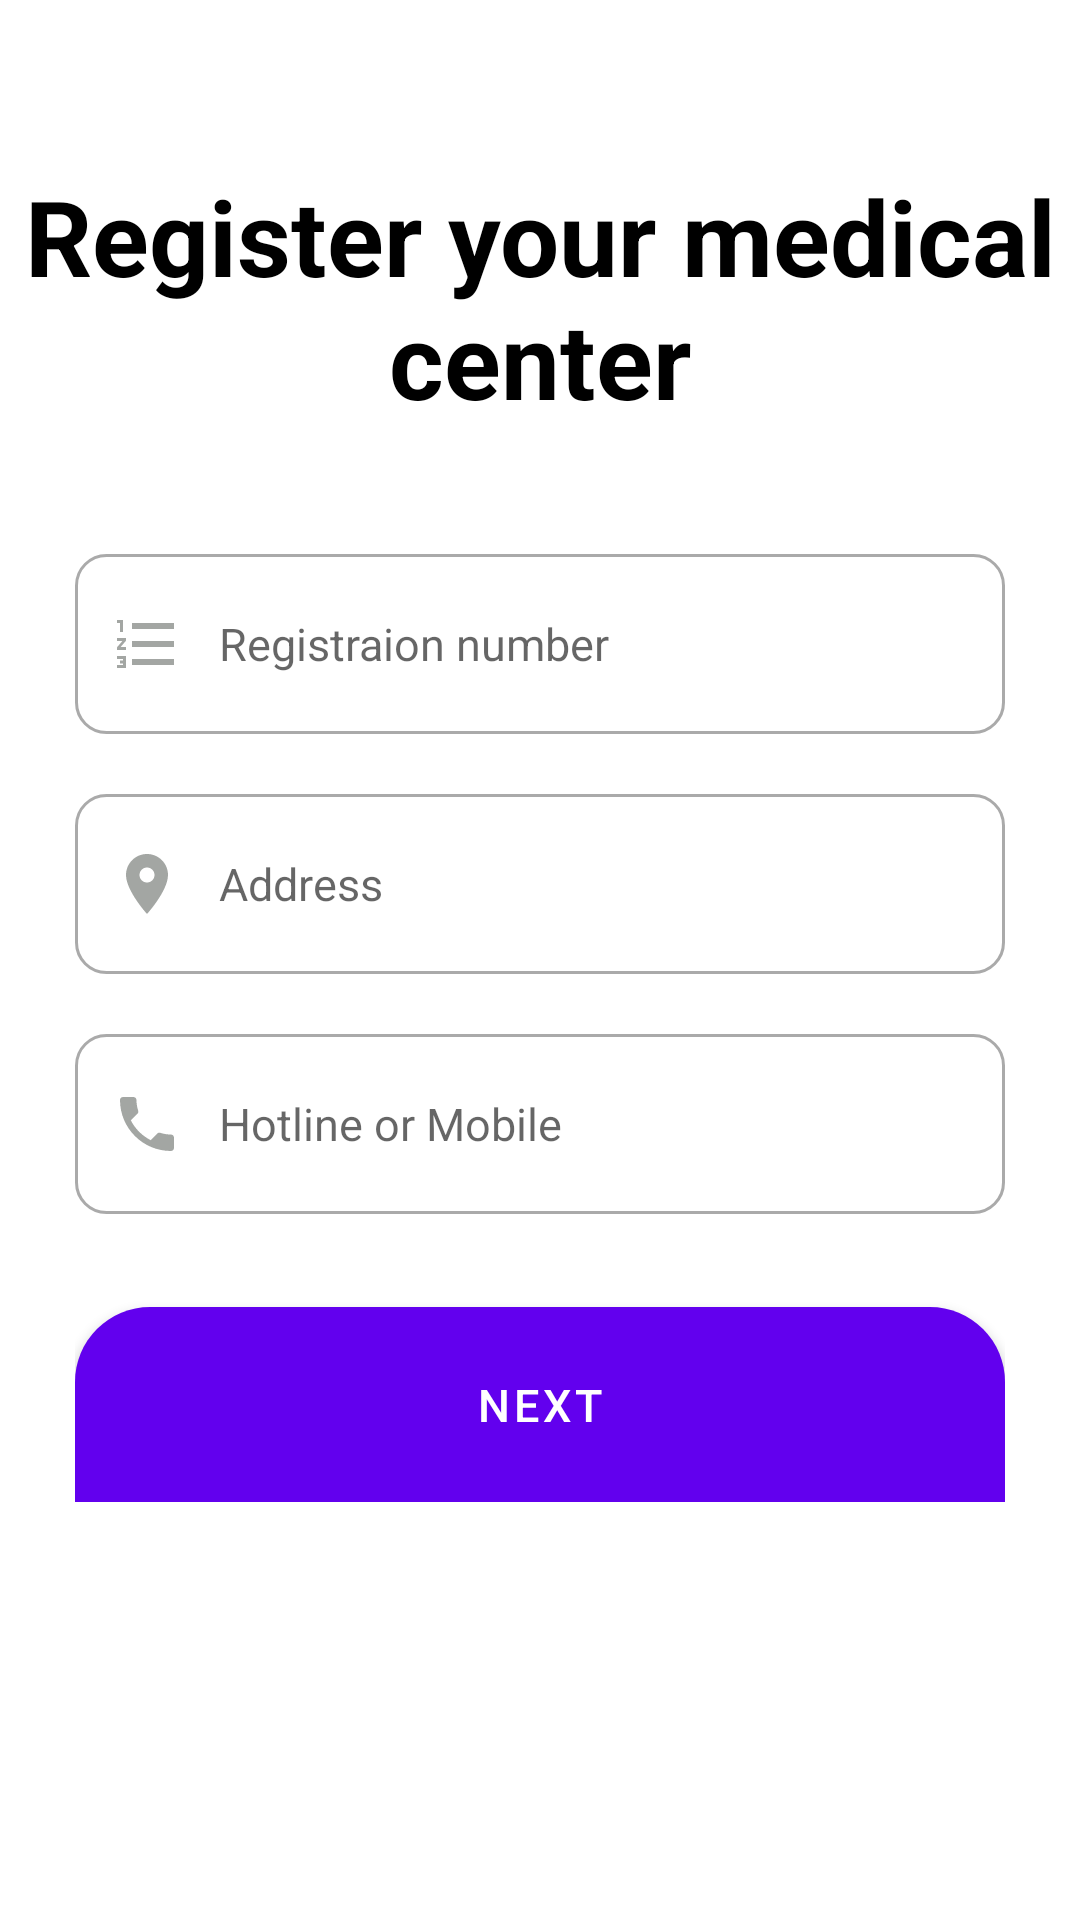

Here is an Android app screen rendered from its layout file. Give the layout XML and the strings, colors and styles it references.
<!-- AndroidManifest.xml: application theme Theme.CCMDA -->
<!-- res/layout/activity_medical_center.xml -->
<?xml version="1.0" encoding="utf-8"?>
<androidx.constraintlayout.widget.ConstraintLayout xmlns:android="http://schemas.android.com/apk/res/android"
    xmlns:app="http://schemas.android.com/apk/res-auto"
    xmlns:tools="http://schemas.android.com/tools"
    android:layout_width="match_parent"
    android:layout_height="match_parent"
    tools:context=".medicalCenter">

    <TextView
        android:id="@+id/textView6"
        android:layout_width="wrap_content"
        android:layout_height="wrap_content"
        android:text="Register your medical center"
        android:textColor="@color/black"
        android:textSize="35dp"
        android:textAlignment="center"
        android:textStyle="bold"
        app:layout_constraintBottom_toBottomOf="parent"
        app:layout_constraintEnd_toEndOf="parent"
        app:layout_constraintHorizontal_bias="0.494"
        app:layout_constraintStart_toStartOf="parent"
        app:layout_constraintTop_toTopOf="parent"
        app:layout_constraintVertical_bias="0.100000024" />

    <RelativeLayout
        android:id="@+id/relativeLayout"
        android:layout_width="match_parent"
        android:layout_height="wrap_content"
        android:gravity="center"
        android:paddingHorizontal="25dp"
        app:layout_constraintBottom_toBottomOf="parent"
        app:layout_constraintStart_toStartOf="parent"
        app:layout_constraintTop_toBottomOf="@+id/textView6"
        app:layout_constraintVertical_bias="0.23000002">

        <EditText
            android:id="@+id/txtUsername"
            android:layout_width="match_parent"
            android:layout_height="60dp"
            android:background="@drawable/custom_input"
            android:drawableStart="@drawable/nicno"
            android:drawablePadding="12dp"
            android:ems="10"
            android:hint="Registraion number"
            android:inputType="text"
            android:paddingStart="12dp"
            android:textSize="15dp" />

        <EditText
            android:id="@+id/txtPassword"
            android:layout_width="match_parent"
            android:layout_height="60dp"
            android:layout_below="@+id/txtUsername"
            android:layout_marginTop="20dp"
            android:background="@drawable/custom_input"
            android:drawableStart="@drawable/location"
            android:drawablePadding="12dp"
            android:ems="10"
            android:hint="Address"
            android:inputType="textPostalAddress"
            android:paddingStart="12dp"
            android:textSize="15dp" />

        <EditText
            android:id="@+id/txtConfirmPassword"
            android:layout_width="match_parent"
            android:layout_height="60dp"
            android:layout_below="@+id/txtPassword"
            android:layout_marginTop="20dp"
            android:background="@drawable/custom_input"
            android:drawableStart="@drawable/ic_baseline_local_phone_24"
            android:drawablePadding="12dp"
            android:ems="10"
            android:hint="Hotline or Mobile"
            android:inputType="numberDecimal"
            android:paddingStart="12dp"
            android:textSize="15dp" />

        <Button
            android:id="@+id/medcenterButton"
            android:layout_width="match_parent"
            android:layout_height="65dp"
            android:layout_below="@+id/txtConfirmPassword"
            android:layout_marginTop="31dp"
            android:background="@drawable/signupbutton"
            android:text="Next"
            android:textColor="#ffff"
            android:textSize="15dp" />
    </RelativeLayout>
</androidx.constraintlayout.widget.ConstraintLayout>
<!-- resources referenced by this layout -->
<resources>
  <!-- drawable custom_input (drawable-v24) -->
  <?xml version="1.0" encoding="utf-8"?>
  <selector xmlns:android="http://schemas.android.com/apk/res/android">
  
      <item android:state_enabled="true" android:state_focused="true">
  
          <shape android:shape="rectangle">
              <corners android:radius="10dp" />
              <stroke android:width="1dp" android:color="#1D98A3" />
          </shape>
      </item>
  
      <item android:state_enabled="true">
  
          <shape android:shape="rectangle">
              <corners android:radius="10dp" />
              <stroke android:width="1dp" android:color="@android:color/darker_gray" />
          </shape>
      </item>
  
  </selector>
  <!-- drawable ic_baseline_local_phone_24 (drawable) -->
  <vector android:height="24dp" android:tint="#A3A6A3"
      android:viewportHeight="24" android:viewportWidth="24"
      android:width="24dp" xmlns:android="http://schemas.android.com/apk/res/android">
      <path android:fillColor="@android:color/white" android:pathData="M6.62,10.79c1.44,2.83 3.76,5.14 6.59,6.59l2.2,-2.2c0.27,-0.27 0.67,-0.36 1.02,-0.24 1.12,0.37 2.33,0.57 3.57,0.57 0.55,0 1,0.45 1,1V20c0,0.55 -0.45,1 -1,1 -9.39,0 -17,-7.61 -17,-17 0,-0.55 0.45,-1 1,-1h3.5c0.55,0 1,0.45 1,1 0,1.25 0.2,2.45 0.57,3.57 0.11,0.35 0.03,0.74 -0.25,1.02l-2.2,2.2z"/>
  </vector>
  <!-- drawable location (drawable) -->
  <vector android:height="24dp" android:tint="#A3A6A3"
      android:viewportHeight="24" android:viewportWidth="24"
      android:width="24dp" xmlns:android="http://schemas.android.com/apk/res/android">
      <path android:fillColor="@android:color/white" android:pathData="M12,2C8.13,2 5,5.13 5,9c0,5.25 7,13 7,13s7,-7.75 7,-13c0,-3.87 -3.13,-7 -7,-7zM12,11.5c-1.38,0 -2.5,-1.12 -2.5,-2.5s1.12,-2.5 2.5,-2.5 2.5,1.12 2.5,2.5 -1.12,2.5 -2.5,2.5z"/>
  </vector>
  <!-- drawable nicno (drawable) -->
  <vector android:height="24dp" android:tint="#A3A6A3"
      android:viewportHeight="24" android:viewportWidth="24"
      android:width="24dp" xmlns:android="http://schemas.android.com/apk/res/android">
      <path android:fillColor="@android:color/white" android:pathData="M2,17h2v0.5L3,17.5v1h1v0.5L2,19v1h3v-4L2,16v1zM3,8h1L4,4L2,4v1h1v3zM2,11h1.8L2,13.1v0.9h3v-1L3.2,13L5,10.9L5,10L2,10v1zM7,5v2h14L21,5L7,5zM7,19h14v-2L7,17v2zM7,13h14v-2L7,11v2z"/>
  </vector>
  <!-- drawable signupbutton (drawable-v24) -->
  <?xml version="1.0" encoding="utf-8"?>
  <shape xmlns:android="http://schemas.android.com/apk/res/android">
      <gradient
          android:endColor="#21ACFF"
          android:startColor="#2AF590"
          android:type="linear" />
      <corners
          android:topLeftRadius="25dp"
          android:topRightRadius="25dp" />
  
  
  </shape>
  <style name="Theme.CCMDA" parent="Theme.MaterialComponents.DayNight.DarkActionBar">
          
          <item name="colorPrimary">@color/purple_500</item>
          <item name="colorPrimaryVariant">@color/purple_700</item>
          <item name="colorOnPrimary">@color/white</item>
          
          <item name="colorSecondary">@color/teal_200</item>
          <item name="colorSecondaryVariant">@color/teal_700</item>
          <item name="colorOnSecondary">@color/black</item>
          
          <item name="android:statusBarColor" tools:targetApi="l">?attr/colorPrimaryVariant</item>
          
      </style>
  <!-- not gathered from this repository: default colours our renderer supplied (Android Studio template values) -->
  <color name="purple_500">#FF6200EE</color>
  <color name="purple_700">#FF3700B3</color>
  <color name="teal_200">#FF03DAC5</color>
  <color name="teal_700">#FF018786</color>
  <color name="black">#FF000000</color>
  <color name="white">#FFFFFFFF</color>
</resources>
